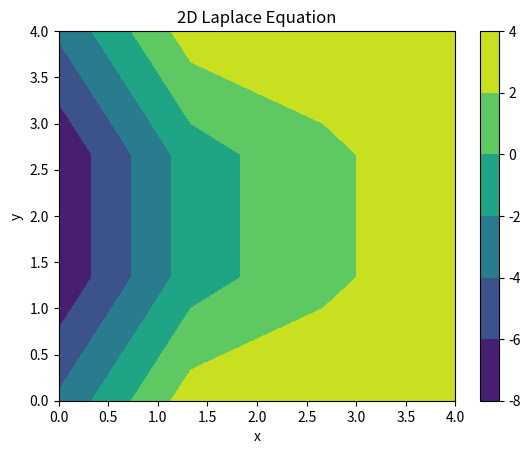
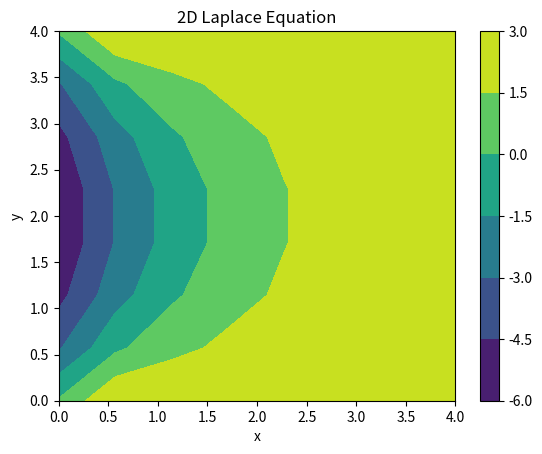
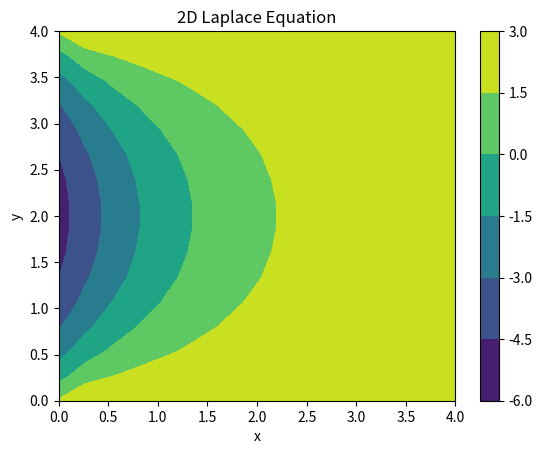
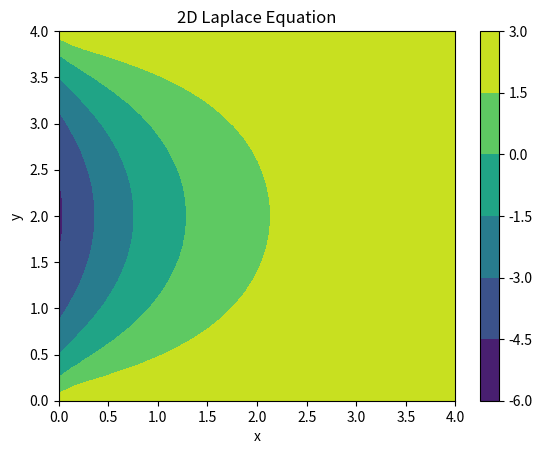
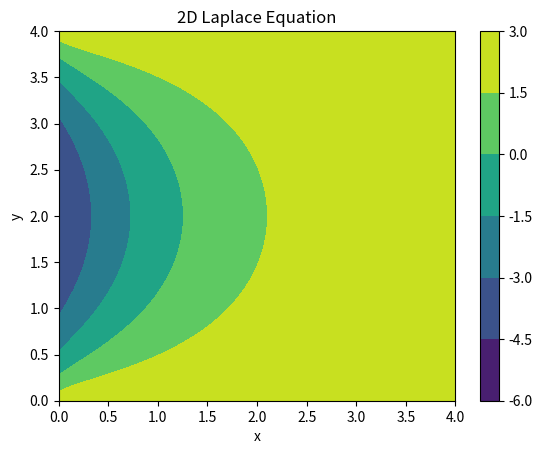

These figures' Python source, in order:
import numpy as np
import matplotlib.pyplot as plt

#Input parameters: 

#The length of the domain in x and y direction
Lx = 4.0
Ly = 4.0
#Drichlet Boundary condition values
dbc = 3
#Neumann Boundary condition values
nbc = 5

# ---------------------------
# 1. Grid setup
# ---------------------------

def laplace(Nx, Ny):
    #create grid points in x and y direction
    x = np.linspace(0, Lx, Nx)
    y = np.linspace(0, Ly, Ny)
    
    #calculate grid spacing (delta x and delta y) 
    hx = x[1] - x[0]
    hy = y[1] - y[0]

    # Flattened system size
    N = Nx * Ny

    # ---------------------------
    # 2. Allocate A and b
    # ---------------------------
    A = np.zeros((N, N))
    b = np.zeros(N)

    # Helper: convert (i,j) → k (to be able to solve the system of equations with the correct indexing)
    def idx(i, j):
        return i + j * Nx

    # ---------------------------
    # 3. Fill A and b
    # ---------------------------
    for j in range(Ny):
     for i in range(Nx):
        k = idx(i, j)
        
        # 1) left boundary → Neumann
        if i == 0:
            # (u_1,j - u_0,j)/hx = q
            A[k, idx(1, j)] =  1.0
            A[k, idx(0, j)] = -1.0 
            b[k]            = nbc*hx  # or q_N(y[j])
        
        # 2) right / top / bottom → Dirichlet
        elif i == Nx-1 or j == 0 or j == Ny-1:
            A[k, k] = 1.0
            b[k]    = dbc  # or u_D(x[i], y[j])
        
        # 3) interior
        else:
            A[k, k]              = -4.0
            A[k, idx(i+1, j)]    =  1.0
            A[k, idx(i-1, j)]    =  1.0
            A[k, idx(i, j+1)]    =  1.0
            A[k, idx(i, j-1)]    =  1.0
            
        print(A)

    # ---------------------------
    # 4. Solve A T = b
    # ---------------------------
    return x, y, np.linalg.solve(A, b)

# Convert back to 2D
n_converge = 5

for n in range(n_converge):
    N = 2**(n+2)
    x, y, T = laplace(N, N)

    T = T.reshape((N, N))

    # ---------------------------
    # 5. Plot result
    # ---------------------------
    X, Y = np.meshgrid(x, y)

    plt.figure()
    plt.contourf(X, Y, T, levels=5)
    plt.colorbar()
    plt.title("2D Laplace Equation")
    plt.xlabel("x")
    plt.ylabel("y")
    plt.show()

